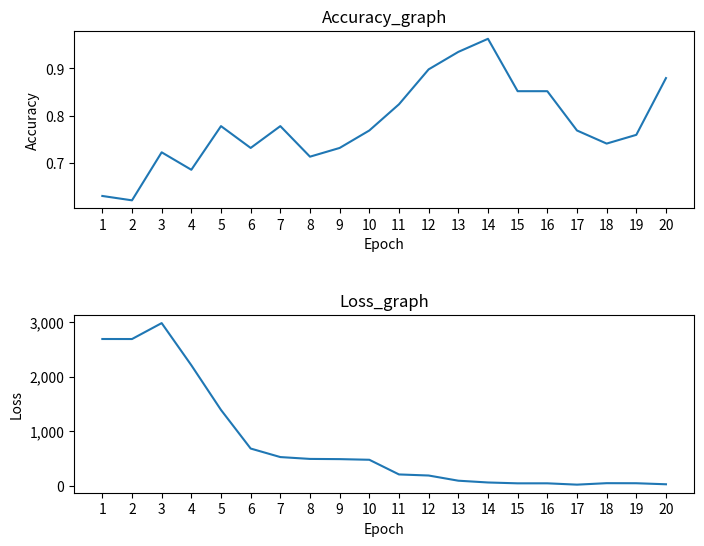

Write the Python code that produced this figure.
import matplotlib.pyplot as plt
import matplotlib.ticker as ticker

acc = [0.6296296119689941, 0.6203703880310059, 0.7222222089767456, 0.6851851940155029, 0.7777777910232544, 0.7314814925193787, 0.7777777910232544, 0.7129629850387573, 0.7314814925193787, 0.7685185074806213, 0.8240740895271301, 0.8981481194496155, 0.9351851940155029, 0.9629629850387573, 0.8518518805503845, 0.8518518805503845, 0.7685185074806213, 0.7407407164573669, 0.7592592835426331, 0.8796296119689941]
epoch = range(1, len(acc) + 1)
loss = [2691.034423828125, 2690.57861328125, 2982.9970703125, 2209.380615234375, 1388.530517578125, 679.8135375976562, 523.0442504882812, 489.07476806640625, 485.2402648925781, 473.5234069824219, 204.1183624267578, 184.3557586669922, 89.14727020263672, 56.39421081542969, 40.792694091796875, 40.97770690917969, 16.697650909423828, 43.66401672363281, 42.49100875854492, 23.486459732055664]

Figure = plt.figure(figsize = (8, 6))

Figure.subplots_adjust(hspace = 0.6, wspace = 0.4)
acc_graph = Figure.add_subplot(2, 1, 1, title = 'Accuracy_graph', xlabel = 'Epoch', ylabel = 'Accuracy')
loss_graph = Figure.add_subplot(2, 1, 2, title = 'Loss_graph', xlabel = 'Epoch', ylabel = 'Loss')

acc_graph.plot(epoch, acc)
loss_graph.plot(epoch, loss)

acc_graph.xaxis.set_major_locator(ticker.MultipleLocator(1))
loss_graph.xaxis.set_major_locator(ticker.MultipleLocator(1))
loss_graph.yaxis.set_major_formatter(ticker.FuncFormatter(lambda epoch, loss : '{:,}'.format(int(epoch))))

plt.show()